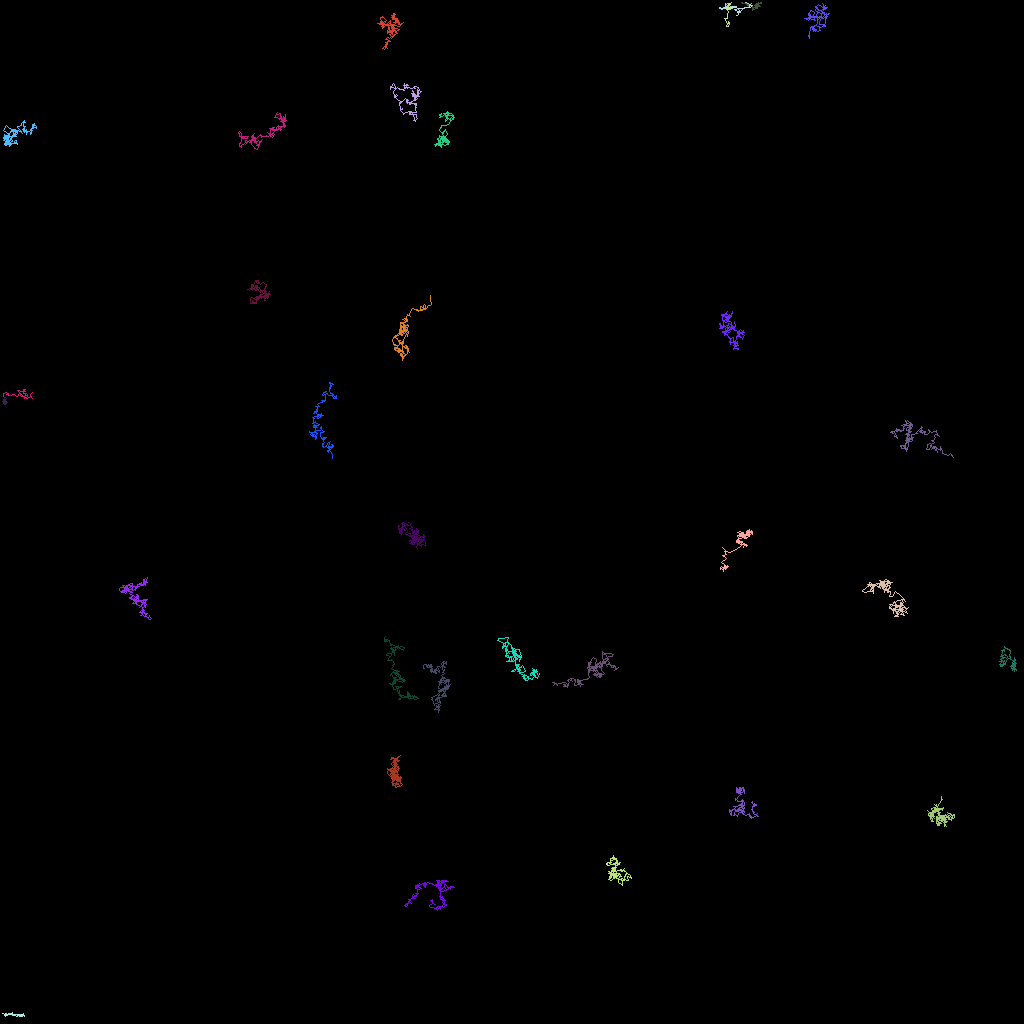

Values plotted in this chart, from the file beside it:
traj_idx, frame, x, y, z
8, 0, 3.955, 48.96, 0.0
8, 1, 3.718, 49.2, 0.0
8, 2, 3.812, 49.42, 0.0
8, 3, 3.978, 49.81, 0.0
8, 4, 3.789, 49.55, 0.0
8, 5, 3.195, 49.69, 0.0
8, 6, 3.349, 49.36, 0.0
8, 7, 3.355, 49.29, 0.0
8, 8, 3.233, 49.34, 0.0
8, 9, 3.379, 49.4, 0.0
8, 10, 3.437, 49.55, 0.0
8, 11, 3.007, 49.8, 0.0
8, 12, 2.974, 49.63, 0.0
8, 13, 2.714, 49.53, 0.0
8, 14, 2.687, 49.52, 0.0
8, 15, 2.684, 49.46, 0.0
8, 16, 2.476, 49.32, 0.0
8, 17, 2.471, 49.19, 0.0
8, 18, 2.806, 49.39, 0.0
8, 19, 2.863, 49.49, 0.0
8, 20, 2.969, 49.54, 0.0
8, 21, 3.026, 49.46, 0.0
8, 22, 3.193, 49.18, 0.0
8, 23, 2.859, 49.09, 0.0
8, 24, 3.032, 49.09, 0.0
8, 25, 2.742, 48.87, 0.0
8, 26, 2.925, 48.85, 0.0
8, 27, 3.003, 48.68, 0.0
8, 28, 3.081, 48.63, 0.0
8, 29, 2.899, 48.59, 0.0
8, 30, 2.862, 48.8, 0.0
8, 31, 3.112, 48.82, 0.0
8, 32, 3.081, 48.81, 0.0
8, 33, 2.745, 48.86, 0.0
8, 34, 2.163, 48.76, 0.0
8, 35, 2.412, 48.96, 0.0
8, 36, 2.193, 49.36, 0.0
8, 37, 2.038, 49.53, 0.0
8, 38, 1.862, 49.4, 0.0
8, 39, 1.622, 49.3, 0.0
8, 40, 1.081, 49.42, 0.0
8, 41, 0.9417, 49.15, 0.0
8, 42, 0.744, 49.25, 0.0
8, 43, 0.9863, 49.32, 0.0
8, 44, 0.8026, 48.98, 0.0
8, 45, 0.3185, 49.14, 0.0
8, 46, 0.3918, 49.55, 0.0
300, 3, 94.55, 0.3782, 0.0
300, 4, 94.79, 0.5136, 0.0
300, 5, 95.03, 0.3031, 0.0
300, 6, 95.14, 0.368, 0.0
300, 7, 95.12, 0.3197, 0.0
300, 8, 95.07, 0.2929, 0.0
300, 9, 95.1, 0.2858, 0.0
300, 10, 94.82, 0.4351, 0.0
300, 11, 94.71, 0.2759, 0.0
300, 12, 94.64, 0.4085, 0.0
300, 13, 94.24, 0.6621, 0.0
300, 14, 94.51, 0.5407, 0.0
300, 15, 94.63, 0.8612, 0.0
... 5,171 more rows
